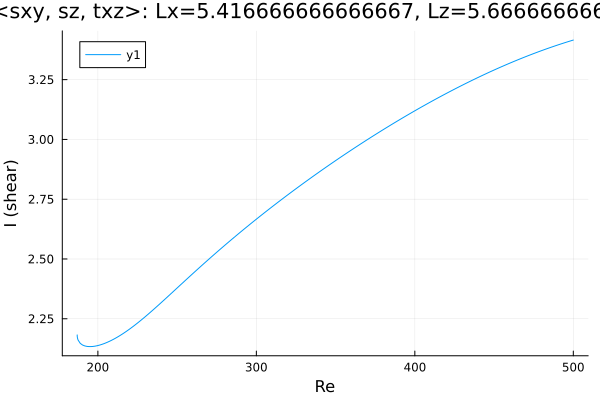

The table this chart was drawn from, first rows:
Re, shear
186.9, 2.182
186.9, 2.182
186.9, 2.182
186.9, 2.182
186.9, 2.182
186.9, 2.182
186.9, 2.182
186.9, 2.182
186.9, 2.18
187, 2.178
187, 2.175
187.1, 2.169
187.5, 2.161
188.9, 2.147
190.3, 2.14
191.7, 2.137
193.1, 2.135
194.5, 2.134
195.4, 2.134
196.8, 2.134
198.2, 2.136
199.6, 2.137
201, 2.14
202.5, 2.143
203.9, 2.146
205.3, 2.15
206.7, 2.154
208.1, 2.158
209.5, 2.163
210.9, 2.168
212.4, 2.174
213.8, 2.179
215.2, 2.185
216.6, 2.191
218, 2.198
219.4, 2.204
220.8, 2.211
222.3, 2.218
223.7, 2.225
225.1, 2.233
226.5, 2.24
227.9, 2.248
229.3, 2.256
230.7, 2.264
232.2, 2.272
233.6, 2.28
235, 2.288
236.4, 2.296
237.8, 2.305
239.2, 2.313
240.6, 2.322
242.1, 2.33
243.5, 2.339
244.9, 2.347
246.3, 2.356
247.7, 2.365
249.1, 2.373
250.5, 2.382
252, 2.391
253.4, 2.399
... 196 more rows
